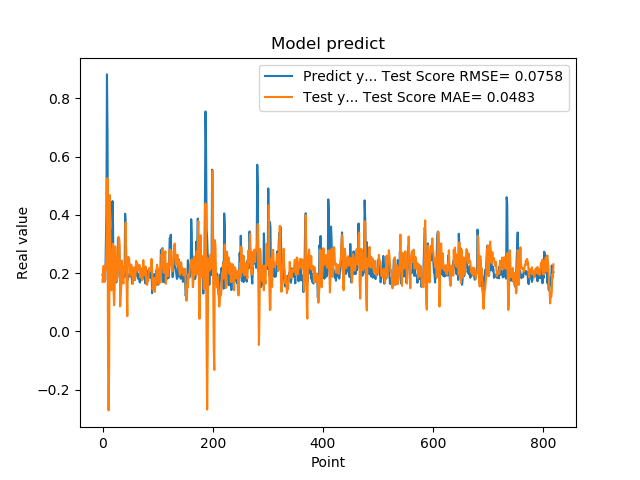

Data behind this chart, as committed beside it:
1.941800117492676059e-01, 1.695735561932978641e-01
1.970258951187133512e-01, 2.093860135353887431e-01
1.859861761331558505e-01, 2.243317573580060065e-01
1.705197989940643033e-01, 1.999016264928394349e-01
1.844120919704437256e-01, 1.711317220225919977e-01
1.779371052980423251e-01, 2.273241628551610771e-01
3.004232645034790039e-01, 2.118874968321885210e-01
3.969086110591887873e-01, 2.840999879774395165e-01
8.820003867149353027e-01, 3.624430074311292271e-01
6.841114759445190430e-01, 5.259896790165278224e-01
2.116497457027435580e-01, -1.158218266415136644e-01
2.014262527227401733e-01, -2.714046320593641037e-01
2.061583995819092074e-01, -1.172658470820696908e-01
3.160260915756225586e-01, 4.677693146988415873e-01
3.489396274089813232e-01, 3.321052045451168278e-01
1.544443815946578979e-01, 2.434231481091883031e-01
1.959947794675827026e-01, 1.407174826024235048e-01
1.894801408052444180e-01, 2.137722644118815740e-01
4.474425017833709162e-01, 2.541466873283874106e-01
3.771362304687500555e-01, 3.008841331531146857e-01
1.889318972826004028e-01, 1.427726906224087711e-01
1.752775162458419522e-01, 8.974828400773558756e-02
1.822472065687180121e-01, 1.402165561957345596e-01
1.866402029991149902e-01, 2.916613623540627587e-01
1.715678423643112183e-01, 2.587425069729751836e-01
1.676391065120696744e-01, 1.953537284073872948e-01
1.773854047060013095e-01, 1.717872765653287725e-01
1.872433423995972235e-01, 2.045134324314535901e-01
3.204146027565002441e-01, 2.175817691577846824e-01
3.134283721446990967e-01, 3.242660203597992341e-01
3.171058297157288153e-01, 3.175464712218330487e-01
2.202603369951247891e-01, 2.954743674804090059e-01
1.659800857305526733e-01, 8.561344139790298680e-02
1.415748745203018188e-01, 1.261605401203634291e-01
1.852595061063766479e-01, 1.549304931114386663e-01
1.814238876104354858e-01, 2.430987821369360868e-01
1.905867606401443481e-01, 1.824677955064104296e-01
1.810430586338043213e-01, 1.750916442691535513e-01
1.954265981912612915e-01, 1.642344357846838021e-01
2.029463946819305142e-01, 2.140899520047797322e-01
1.862521618604660034e-01, 2.262741361584859889e-01
4.038094580173492432e-01, 2.169913704450083525e-01
3.743042349815369207e-01, 3.736960247397445034e-01
2.572054266929626465e-01, 2.075263839125960075e-01
2.253161966800689420e-01, 1.403546238376844335e-01
1.787700653076171875e-01, 5.203040839699620695e-02
1.761920750141143799e-01, 2.537639109489074341e-01
1.861467957496643066e-01, 2.553185809332255141e-01
1.954011768102645874e-01, 2.520860915704597471e-01
1.907722949981689176e-01, 2.307688285579568288e-01
1.898660957813262939e-01, 2.173743189681269505e-01
2.001174986362457275e-01, 1.919234939147429209e-01
1.922753006219863892e-01, 2.293120767861258902e-01
1.810636967420578003e-01, 2.210323868845987527e-01
1.635809391736984530e-01, 2.137901504427632826e-01
1.916799396276473999e-01, 1.625213405254348487e-01
2.058236002922058105e-01, 2.038316026800829628e-01
1.857409924268722812e-01, 2.195290501869167632e-01
1.752161234617233276e-01, 2.006535612442646999e-01
1.845117062330245972e-01, 1.766005668894941871e-01
2.143009155988692682e-01, 1.979041956986880013e-01
... 759 more rows
